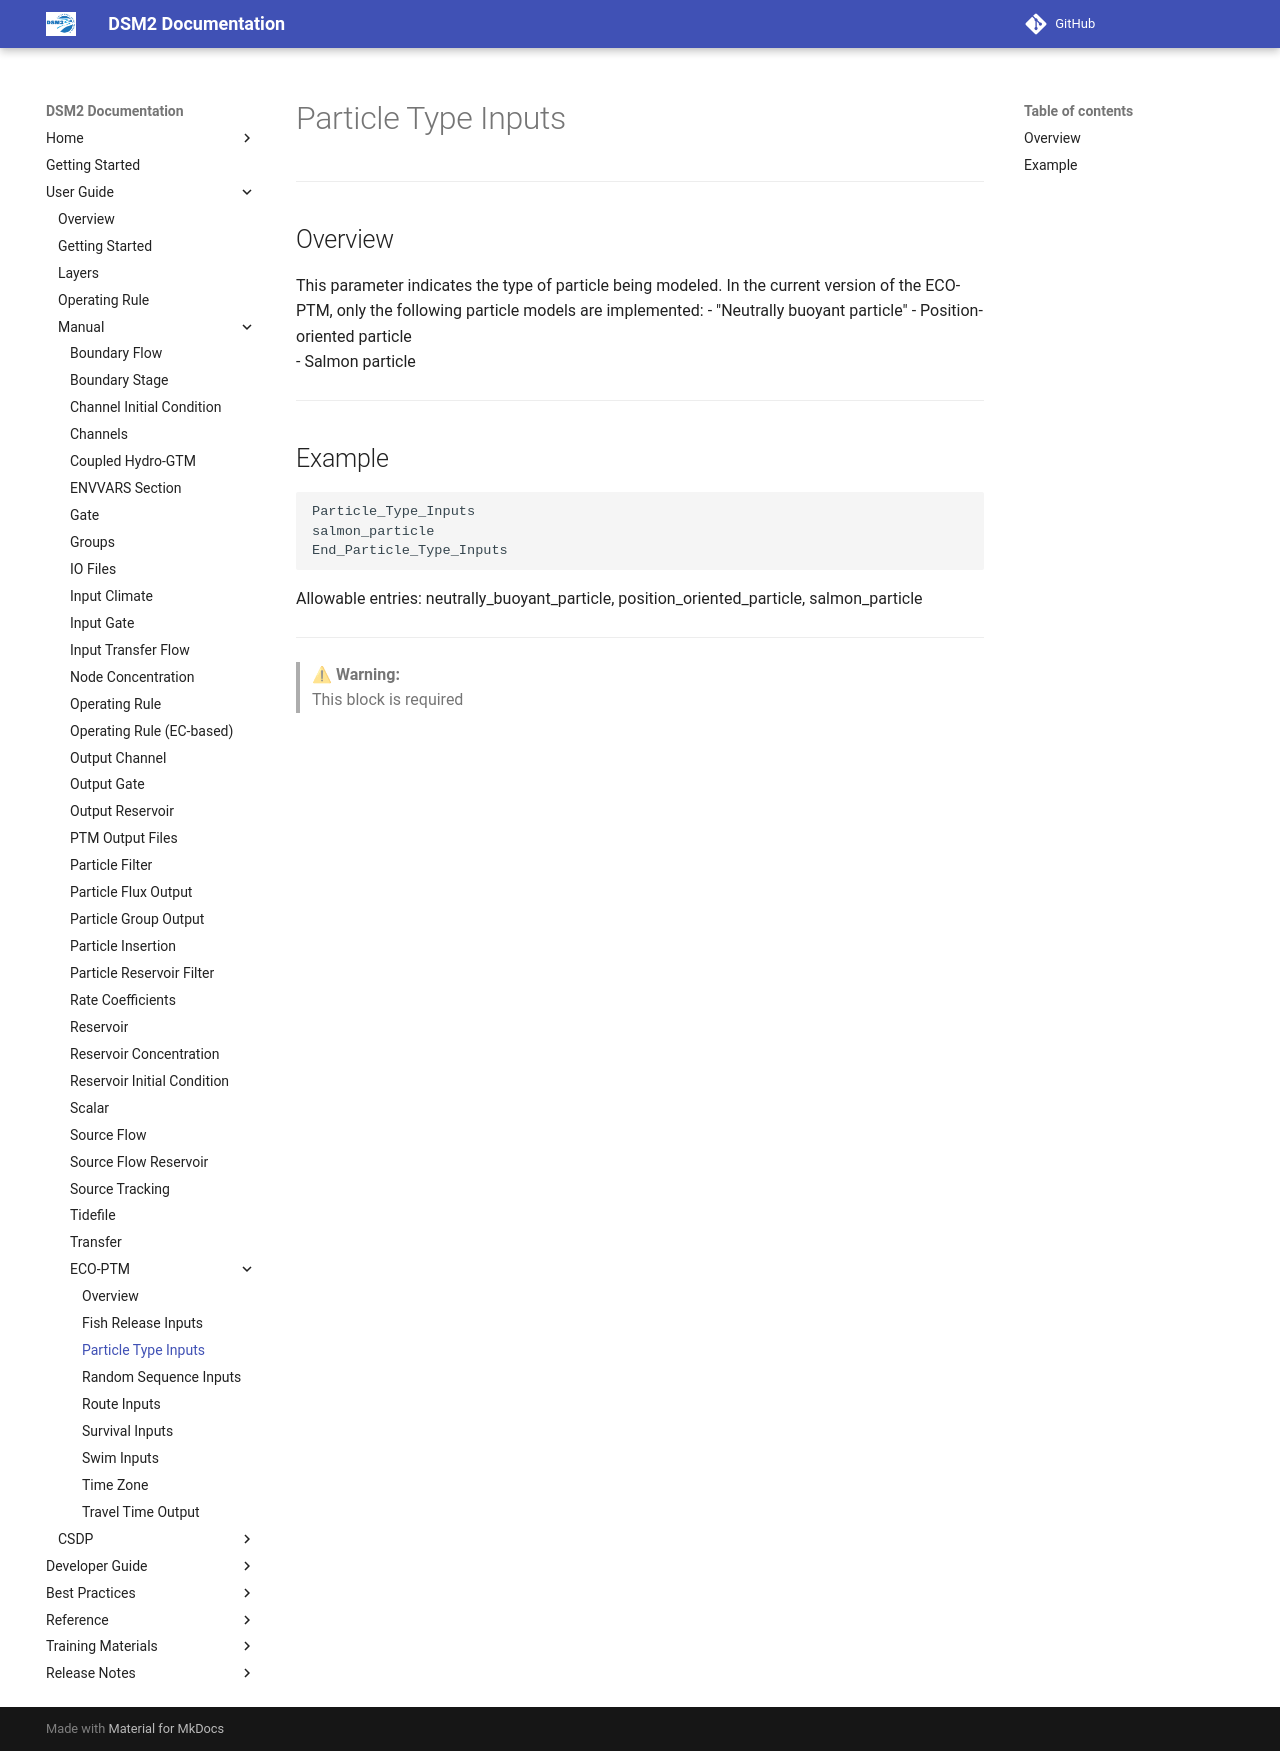

repository: CADWRDeltaModeling/dsm2 · page: manual/reference/eco_ptm/Particle_Type_Inputs/index.html · generator: mkdocs

# Particle Type Inputs
---

## Overview

This parameter indicates the type of particle being modeled. In the current version of the ECO-PTM, only the following particle models are implemented:
 - "Neutrally buoyant particle"
 - Position-oriented particle  
 - Salmon particle  

---

## Example

```plaintext
Particle_Type_Inputs
salmon_particle
End_Particle_Type_Inputs
```
Allowable entries: neutrally_buoyant_particle, position_oriented_particle, salmon_particle

---

> ⚠ **Warning:**  
> This block is required
